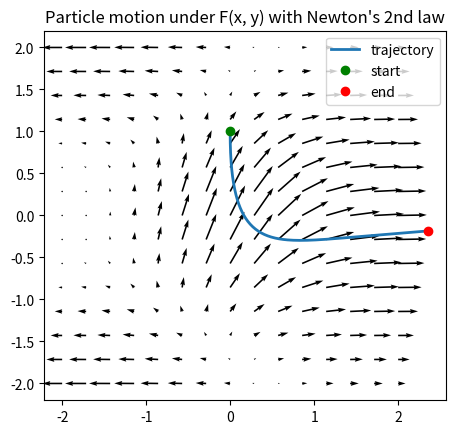

Here is the Python script that generated this plot:
import numpy as np
import matplotlib.pyplot as plt

def force_field(x, y):
    """
    Example 2D force field F(x, y).

    Notes:
    - This is just an example; it is not necessarily conservative.
    - Units are arbitrary unless you assign them.
    """
    f1 = np.sin(x) + np.cos(y)
    f2 = 2*np.exp(-x**2 - y**2)
    # f3 = 3*x*y*z
    return np.array([f1, f2])


def plot_vector_field(X, Y, Z):
    plt.quiver(X, Y, Z[0], Z[1])


def runge_kutta_4(deriv, y0, dt):
    """Classic RK4 step for y' = deriv(y)."""
    k1 = deriv(y0)
    k2 = deriv(y0 + 0.5 * k1 * dt)
    k3 = deriv(y0 + 0.5 * k2 * dt)
    k4 = deriv(y0 + k3 * dt)
    return y0 + (k1 + 2 * k2 + 2 * k3 + k4) * dt / 6


def simulate_particle_newton(force, *, mass, x0, v0, dt, t_end):
    """
    RK4 integration of:
      x' = v
      v' = F(x) / m
    State vector y = [x0, x1, v0, v1] so force is always evaluated at the
    intermediate positions used in each RK4 substep.
    """
    steps = int(np.ceil(t_end / dt))
    x = np.array(x0, dtype=float)
    v = np.array(v0, dtype=float)

    xs = np.empty((steps + 1, 2), dtype=float)
    vs = np.empty((steps + 1, 2), dtype=float)
    ts = np.linspace(0.0, steps * dt, steps + 1)
    xs[0] = x
    vs[0] = v

    def deriv(state):
        pos = state[0:2]
        vel = state[2:4]
        F = force(pos[0], pos[1])
        acc = F / mass
        return np.concatenate([vel, acc])

    state = np.concatenate([x, v])
    for k in range(steps):
        state = runge_kutta_4(deriv, state, dt)
        x = state[0:2]
        v = state[2:4]
        xs[k + 1] = x
        vs[k + 1] = v
    return ts, xs, vs


def main():
    X = np.linspace(-2, 2, 15)
    Y = np.linspace(-2, 2, 15)
    X, Y = np.meshgrid(X, Y)
    Z = force_field(X, Y)

    mass = 1.0
    dt = 0.01
    t_end = 2.0
    initial_position = np.array([0.0, 1.0])
    initial_velocity = np.array([0, -2.0])

    ts, xs, _vs = simulate_particle_newton(
        force_field,
        mass=mass,
        x0=initial_position,
        v0=initial_velocity,
        dt=dt,
        t_end=t_end,
    )

    plt.figure()
    plot_vector_field(X, Y, Z)
    plt.plot(xs[:, 0], xs[:, 1], "-", linewidth=2, label="trajectory")
    plt.plot(xs[0, 0], xs[0, 1], "go", label="start")
    plt.plot(xs[-1, 0], xs[-1, 1], "ro", label="end")
    plt.gca().set_aspect("equal", adjustable="box")
    plt.title("Particle motion under F(x, y) with Newton's 2nd law")
    plt.legend()
    plt.show()


if __name__ == "__main__":
    main()
